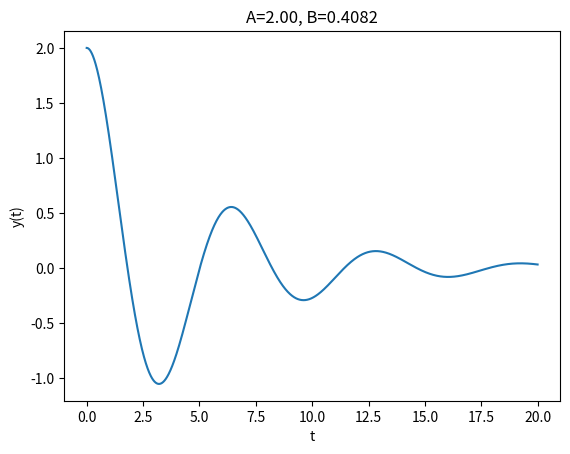

The matplotlib source for this figure:
import numpy as np
import matplotlib.pyplot as plt

omega_0 = 1.0
zeta = 0.2
y0 = 2.0
v0 = 0.0
omega_d = omega_0 * np.sqrt(1 - zeta**2)
A = y0
B = (v0 + zeta * omega_0 * A) / omega_d
t = np.linspace(0, 20, 2000)
y = np.exp(-zeta * omega_0 * t) * (A * np.cos(omega_d * t) + B * np.sin(omega_d * t))
plt.plot(t, y)
plt.xlabel("t")
plt.ylabel("y(t)")
plt.title(f"A={A:.2f}, B={B:.4f}")
plt.show()